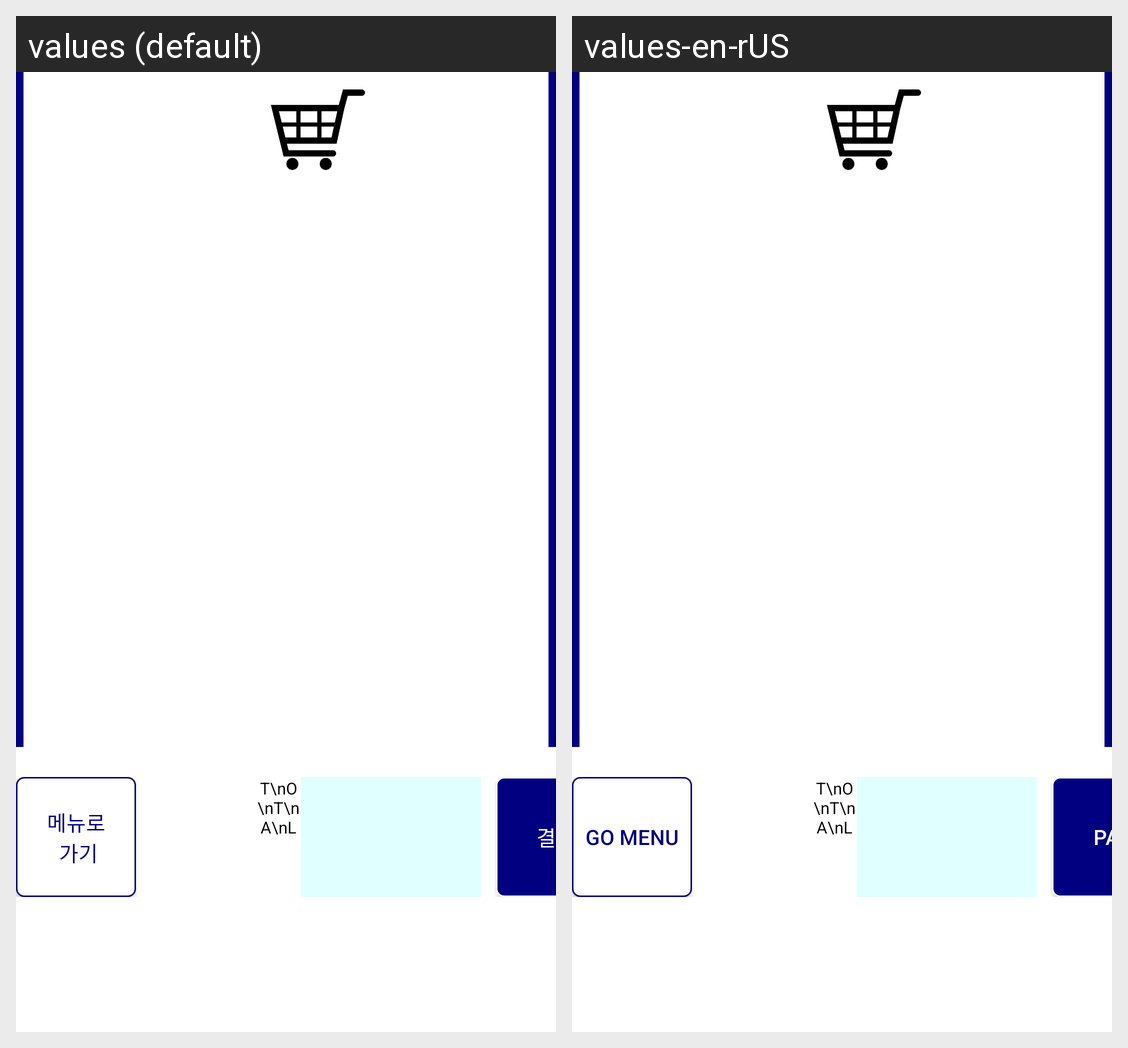

This grid shows one Android layout under two languages. Give, for every string resource on the screen, its name, the default text and each shown locale's text.
Android screen res/layout/basket_fragment.xml rendered under 2 locales, left to right: values (default), values-en-rUS. Device: Nexus 5 (rendered at 1080×1920; each locale shown at half size, 540×960, under a caption strip naming it); theme Theme.Kiosk_ui_event.
Strings drawn on this screen, with the default value and each locale's value (text and hints the layout hard-codes, and strings that could not be matched under every locale, appear in the picture but are not listed):

korean_gomenu
  values: 메뉴로
       가기
  values-en-rUS: go menu

korean_pay
  values: 결제
  values-en-rUS: pay
